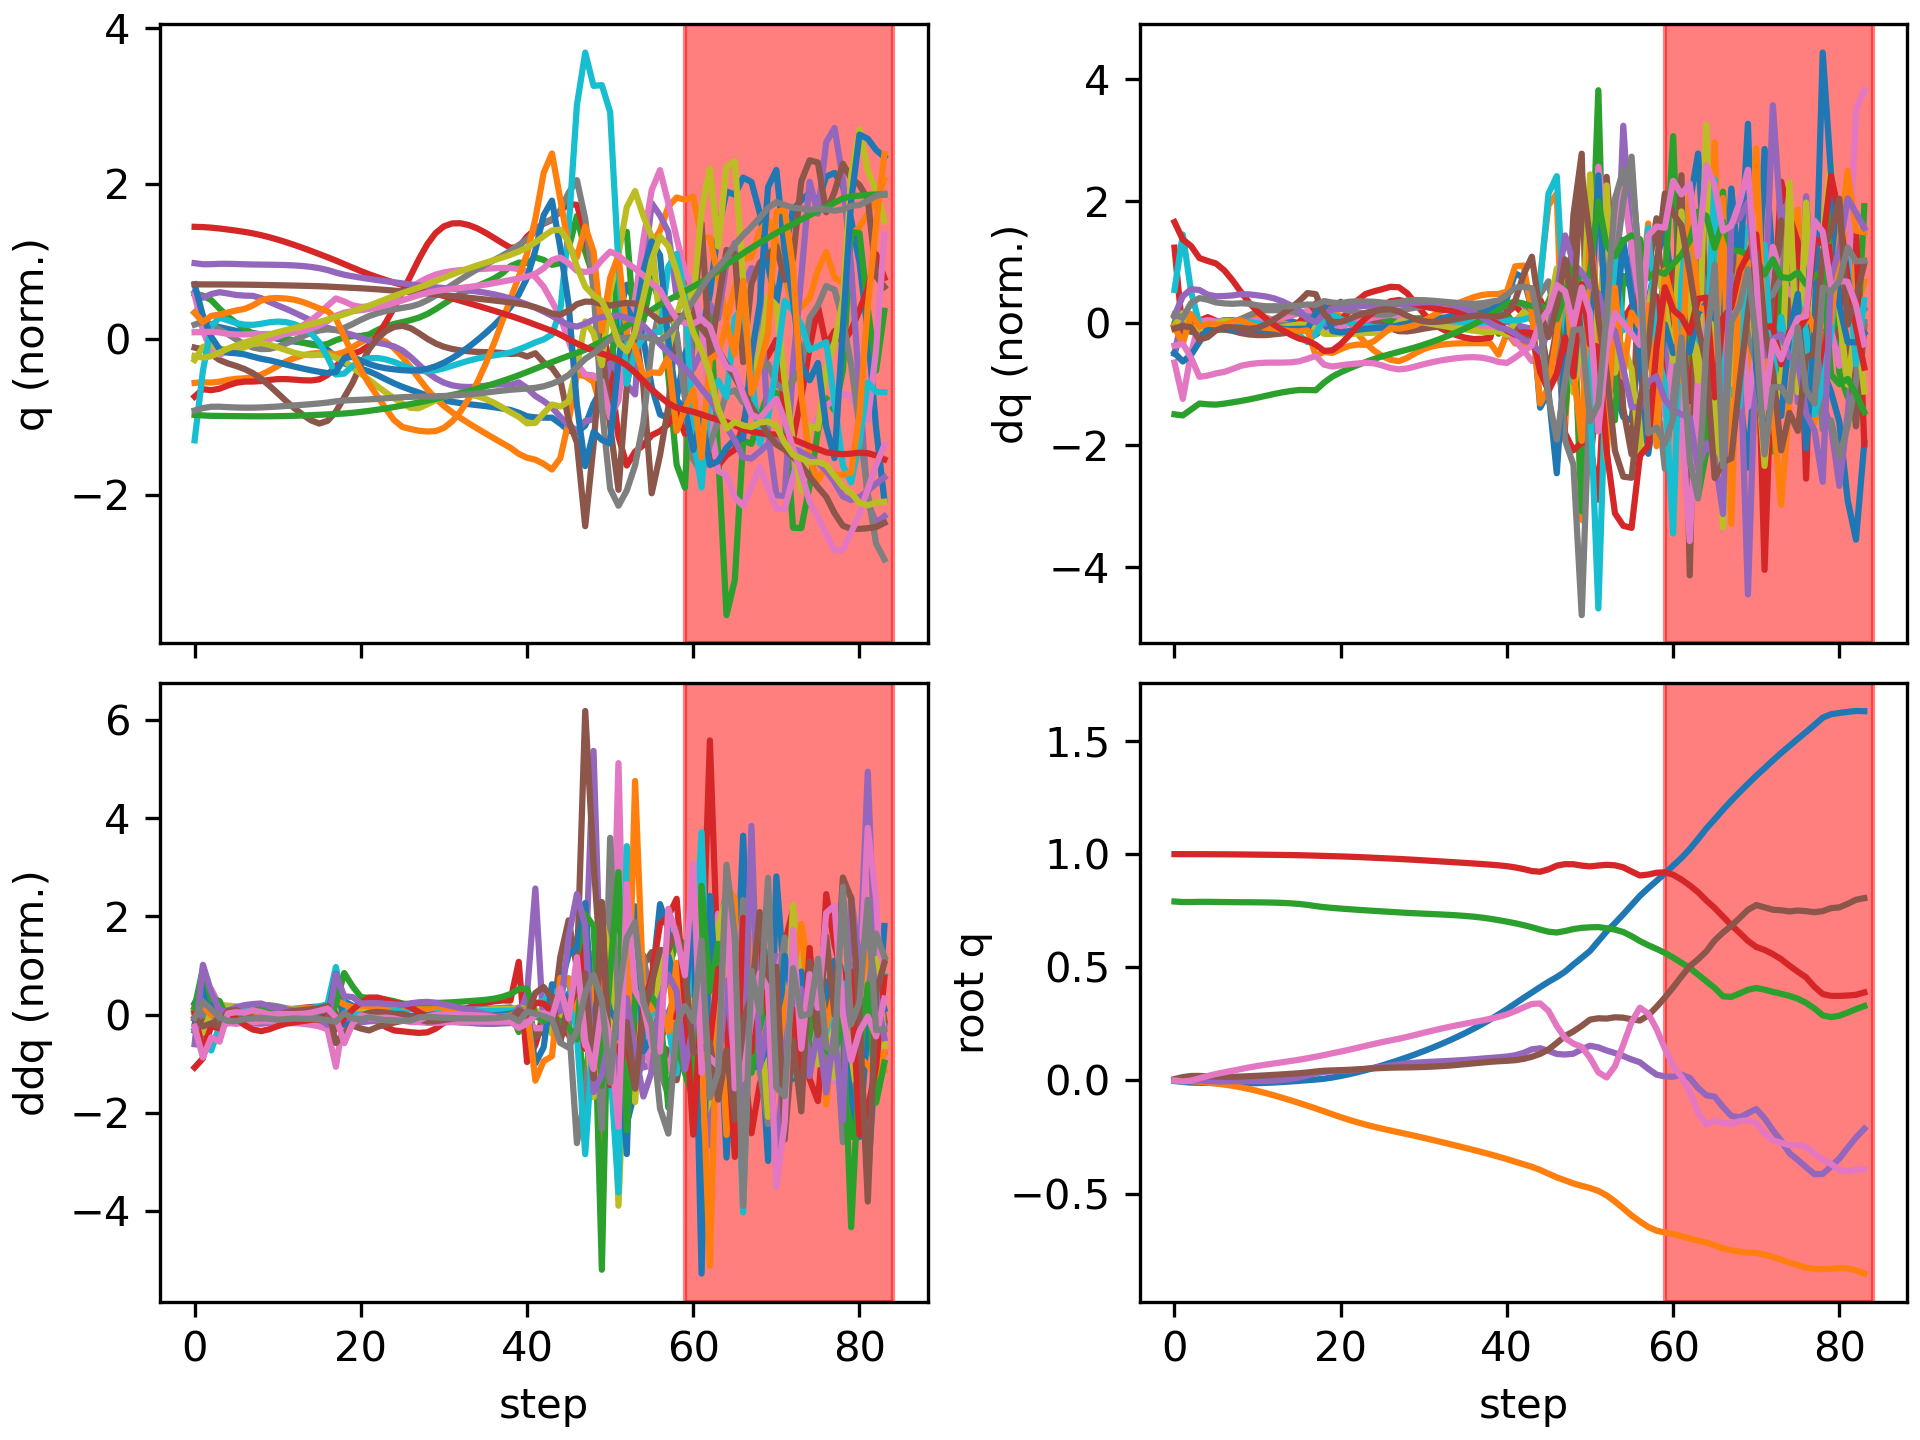

The file beside this chart, header and first rows:
floating_base_joint_x, floating_base_joint_y, floating_base_joint_z, floating_base_joint_qw, floating_base_joint_qx, floating_base_joint_qy, floating_base_joint_qz, left_hip_pitch_joint_q, left_hip_roll_joint_q, left_hip_yaw_joint_q, left_knee_joint_q, left_ankle_pitch_joint_q, left_ankle_roll_joint_q, right_hip_pitch_joint_q, right_hip_roll_joint_q, right_hip_yaw_joint_q, right_knee_joint_q, right_ankle_pitch_joint_q, right_ankle_roll_joint_q, floating_base_joint_vx, floating_base_joint_vy, floating_base_joint_vz, floating_base_joint_wx, floating_base_joint_wy
-0.002742, 8.737507702648877e-10, 0.7906, 1, 1.597928729102787e-08, 0.005811, -4.862312507598205e-09, -0.05757, -0.0006897, -0.002978, 0.1257, -0.07618, 2.7516392895085615e-05, -0.05757, 0.0006893, 0.002978, 0.1257, -0.07618, -2.7555718382952283e-05, -0.162, -1.3815040528913289e-07, -0.2089, -6.422664153380801e-07, 0.6749
-0.006899, -0.0009116, 0.7883, 0.9999, 0.0002771, 0.0145, -0.004643, -0.09263, 0.00146, -0.008677, 0.1593, -0.1006, -0.00312, -0.1944, 0.01181, 0.03884, 0.4664, -0.2494, -0.01604, -0.1756, -0.08758, -0.0284, 0.06083, 0.7283
-0.009516, -0.002992, 0.7884, 0.9998, 0.001102, 0.01949, -0.0007565, -0.1078, 0.0005311, -0.02139, 0.1549, -0.08518, -0.01072, -0.2766, 0.002307, 0.04265, 0.685, -0.3655, -0.005611, -0.1023, -0.1212, 0.03814, 0.03142, 0.3403
-0.01061, -0.006126, 0.7892, 0.9998, -0.0004526, 0.01971, 0.009185, -0.1173, 0.003204, -0.04562, 0.1615, -0.07751, -0.02042, -0.2883, -0.01652, 0.0345, 0.7268, -0.4356, -0.003343, -0.02718, -0.1815, 0.0304, -0.3011, -0.1823
-0.01125, -0.009939, 0.7892, 0.9996, -0.003065, 0.01801, 0.01957, -0.1251, 0.008812, -0.06784, 0.1758, -0.08285, -0.02597, -0.2768, -0.03333, 0.0297, 0.7133, -0.4544, 0.0001876, -0.03733, -0.1963, -0.01381, -0.2321, -0.1484
-0.01203, -0.014, 0.7888, 0.9994, -0.004227, 0.01684, 0.02836, -0.133, 0.01212, -0.08576, 0.1883, -0.0891, -0.03024, -0.2662, -0.05243, 0.03047, 0.6997, -0.4576, 0.003595, -0.04121, -0.2092, -0.02842, -0.05028, -0.08794
-0.0127, -0.01856, 0.7882, 0.9992, -0.004098, 0.01617, 0.03593, -0.1381, 0.01388, -0.1014, 0.1937, -0.09164, -0.03517, -0.2564, -0.06989, 0.03753, 0.6924, -0.4639, 0.006134, -0.02882, -0.244, -0.02602, 0.03416, -0.04681
-0.01308, -0.02399, 0.7877, 0.9989, -0.003648, 0.01617, 0.04305, -0.1419, 0.01687, -0.116, 0.194, -0.09261, -0.04192, -0.2468, -0.08141, 0.04647, 0.6911, -0.4764, 0.01203, -0.01228, -0.2947, -0.02054, 0.03159, 0.03508
-0.01317, -0.03054, 0.7875, 0.9986, -0.00333, 0.01706, 0.05026, -0.1483, 0.02484, -0.1236, 0.1961, -0.1022, -0.05115, -0.2381, -0.0872, 0.04883, 0.6964, -0.4881, 0.02012, 0.00435, -0.3534, -0.008956, 0.01511, 0.1208
-0.01288, -0.03822, 0.7873, 0.9982, -0.003293, 0.01857, 0.05747, -0.1574, 0.0376, -0.1254, 0.2013, -0.118, -0.06249, -0.2292, -0.08652, 0.04414, 0.7038, -0.4965, 0.02388, 0.02389, -0.4078, -0.0107, -0.008313, 0.166
-0.01215, -0.04688, 0.787, 0.9977, -0.003282, 0.02037, 0.06392, -0.1662, 0.05224, -0.1267, 0.2051, -0.1328, -0.07496, -0.219, -0.07896, 0.03729, 0.7074, -0.5074, 0.02445, 0.0457, -0.4524, -0.01992, 0.01618, 0.1937
-0.01095, -0.05633, 0.7865, 0.9973, -0.002659, 0.02238, 0.06958, -0.1728, 0.06583, -0.1301, 0.2051, -0.147, -0.0877, -0.2074, -0.06727, 0.02997, 0.7045, -0.5203, 0.02358, 0.0689, -0.4878, -0.03044, 0.1125, 0.2067
-0.009285, -0.06644, 0.7857, 0.9969, -0.000916, 0.0245, 0.075, -0.1776, 0.0769, -0.1355, 0.2027, -0.1625, -0.09952, -0.1932, -0.05432, 0.02259, 0.6946, -0.5317, 0.02162, 0.0918, -0.5189, -0.0483, 0.2403, 0.2087
-0.007181, -0.07712, 0.7845, 0.9964, 0.002188, 0.02673, 0.0804, -0.1818, 0.08513, -0.1416, 0.1998, -0.1789, -0.1101, -0.1761, -0.04122, 0.01748, 0.6773, -0.5422, 0.01785, 0.112, -0.546, -0.07677, 0.3856, 0.209
-0.004695, -0.08831, 0.7825, 0.9959, 0.006824, 0.02909, 0.08579, -0.1865, 0.0904, -0.1471, 0.1987, -0.1956, -0.1194, -0.1557, -0.02918, 0.01601, 0.6499, -0.5522, 0.01266, 0.1291, -0.569, -0.1144, 0.5485, 0.2162
-0.001906, -0.09991, 0.7798, 0.9952, 0.01316, 0.03176, 0.09148, -0.1946, 0.09291, -0.1495, 0.2037, -0.2118, -0.1247, -0.1306, -0.02004, 0.01703, 0.6052, -0.5604, 0.007019, 0.1411, -0.5881, -0.1632, 0.7304, 0.2449
0.0009988, -0.1118, 0.7758, 0.9943, 0.02145, 0.03512, 0.09797, -0.2121, 0.09213, -0.1452, 0.2241, -0.2264, -0.1203, -0.0993, -0.01639, 0.0171, 0.532, -0.5678, 0.002385, 0.1408, -0.5985, -0.2358, 0.9503, 0.3141
0.003758, -0.1239, 0.7702, 0.9932, 0.03141, 0.03947, 0.1048, -0.2421, 0.08832, -0.1348, 0.2634, -0.2348, -0.1052, -0.07125, -0.01885, 0.009576, 0.448, -0.5615, -0.009924, 0.1378, -0.6195, -0.2724, 0.9208, 0.392
0.007409, -0.1367, 0.7657, 0.9921, 0.03733, 0.04282, 0.112, -0.2684, 0.09523, -0.1269, 0.2986, -0.246, -0.08172, -0.08296, -0.01099, -0.0002455, 0.4527, -0.4856, -0.04028, 0.2332, -0.6505, -0.1968, 0.3919, 0.1513
0.01283, -0.1497, 0.7623, 0.991, 0.04013, 0.04419, 0.1199, -0.2822, 0.1104, -0.1233, 0.3188, -0.2553, -0.05806, -0.09781, 0.002563, -0.01695, 0.4894, -0.4772, -0.06994, 0.3087, -0.6473, -0.1532, 0.1737, 0.1006
0.01957, -0.1623, 0.7594, 0.9899, 0.042, 0.04532, 0.1275, -0.2907, 0.1262, -0.1227, 0.333, -0.2681, -0.02836, -0.104, 0.01793, -0.03371, 0.5166, -0.4987, -0.09687, 0.3618, -0.6162, -0.141, 0.1752, 0.1344
0.02727, -0.1742, 0.7567, 0.9887, 0.04422, 0.04684, 0.1354, -0.3021, 0.1375, -0.1184, 0.3576, -0.2799, -0.002633, -0.1022, 0.03134, -0.05075, 0.5281, -0.5175, -0.1199, 0.4081, -0.5734, -0.1312, 0.2502, 0.1637
0.03584, -0.1852, 0.7541, 0.9872, 0.04728, 0.04869, 0.144, -0.3178, 0.1386, -0.1058, 0.4019, -0.2881, 0.01518, -0.09477, 0.04158, -0.06825, 0.5288, -0.5314, -0.1408, 0.4501, -0.5264, -0.1237, 0.3446, 0.1843
0.04523, -0.1953, 0.7517, 0.9856, 0.05114, 0.05082, 0.1527, -0.3353, 0.1278, -0.09546, 0.4615, -0.2946, 0.02693, -0.08341, 0.0494, -0.08494, 0.522, -0.5409, -0.1616, 0.4896, -0.4857, -0.1185, 0.4215, 0.2027
0.0554, -0.2047, 0.7493, 0.9839, 0.0556, 0.05302, 0.1612, -0.3519, 0.1074, -0.08873, 0.5282, -0.3036, 0.03385, -0.06848, 0.05557, -0.1009, 0.5094, -0.547, -0.1808, 0.5274, -0.4522, -0.1145, 0.4699, 0.1895
0.06629, -0.2134, 0.747, 0.9822, 0.06052, 0.0549, 0.1693, -0.3665, 0.08001, -0.08352, 0.5991, -0.3208, 0.03571, -0.05025, 0.06071, -0.1154, 0.4936, -0.5515, -0.1922, 0.561, -0.4225, -0.1122, 0.5088, 0.1308
0.07779, -0.2216, 0.7448, 0.9804, 0.06576, 0.05621, 0.1768, -0.379, 0.04749, -0.07781, 0.6741, -0.348, 0.03176, -0.02945, 0.06575, -0.127, 0.477, -0.5541, -0.1958, 0.5894, -0.3997, -0.11, 0.5186, 0.05965
0.08983, -0.2295, 0.7426, 0.9787, 0.07079, 0.05697, 0.1842, -0.391, 0.01257, -0.07074, 0.7495, -0.3806, 0.0235, -0.009245, 0.07436, -0.1276, 0.4661, -0.5518, -0.1986, 0.6171, -0.3934, -0.1057, 0.4543, 0.02185
0.1024, -0.2375, 0.7405, 0.9767, 0.07501, 0.05748, 0.1925, -0.4029, -0.02062, -0.06061, 0.8165, -0.4118, 0.01442, 0.008, 0.08808, -0.1171, 0.4635, -0.5441, -0.1999, 0.6446, -0.4021, -0.09868, 0.3432, 0.04753
0.1156, -0.2457, 0.7386, 0.9746, 0.0782, 0.05816, 0.2014, -0.4138, -0.04894, -0.04704, 0.8668, -0.437, 0.006762, 0.02074, 0.105, -0.1061, 0.4684, -0.53, -0.1992, 0.6738, -0.4149, -0.09035, 0.248, 0.1034
0.1294, -0.2541, 0.7368, 0.9725, 0.08057, 0.05924, 0.2105, -0.4226, -0.07237, -0.03196, 0.8974, -0.455, 0.001287, 0.02923, 0.1239, -0.097, 0.4786, -0.51, -0.1938, 0.7062, -0.4263, -0.08403, 0.1916, 0.1641
0.1439, -0.2627, 0.7352, 0.9702, 0.08248, 0.06082, 0.2194, -0.4293, -0.09228, -0.01732, 0.9107, -0.4662, -0.002297, 0.03465, 0.1435, -0.09121, 0.4911, -0.4847, -0.1827, 0.7414, -0.4347, -0.08248, 0.1747, 0.2193
0.1591, -0.2715, 0.7335, 0.968, 0.08424, 0.0629, 0.228, -0.4346, -0.1101, -0.004119, 0.9113, -0.4717, -0.004639, 0.03805, 0.1629, -0.08927, 0.5039, -0.4551, -0.166, 0.7792, -0.4411, -0.0877, 0.1857, 0.2654
0.1751, -0.2803, 0.7317, 0.9657, 0.08609, 0.06546, 0.2361, -0.439, -0.1266, 0.007582, 0.9029, -0.4731, -0.006174, 0.04024, 0.1817, -0.09044, 0.5159, -0.4218, -0.1442, 0.8197, -0.4468, -0.09988, 0.2154, 0.3032
0.192, -0.2893, 0.7295, 0.9634, 0.08817, 0.06845, 0.2437, -0.443, -0.1424, 0.0182, 0.8881, -0.4714, -0.007099, 0.04189, 0.1994, -0.09505, 0.5262, -0.3854, -0.1177, 0.8631, -0.4529, -0.1198, 0.255, 0.3328
0.2098, -0.2984, 0.7268, 0.9611, 0.09057, 0.07181, 0.2509, -0.4471, -0.1578, 0.02836, 0.8684, -0.4676, -0.00751, 0.04343, 0.2161, -0.1025, 0.5347, -0.3461, -0.08697, 0.9093, -0.4596, -0.1475, 0.2995, 0.3526
0.2285, -0.3077, 0.7235, 0.9587, 0.09331, 0.0754, 0.2578, -0.4516, -0.173, 0.03945, 0.8455, -0.4635, -0.007832, 0.04512, 0.2319, -0.1127, 0.5415, -0.3037, -0.05252, 0.9593, -0.4679, -0.1831, 0.3392, 0.3582
0.2483, -0.3172, 0.7194, 0.9562, 0.09631, 0.07901, 0.2648, -0.4571, -0.1879, 0.05399, 0.8221, -0.462, -0.008838, 0.04662, 0.2477, -0.1253, 0.5478, -0.2567, -0.01534, 1.014, -0.4792, -0.2267, 0.3558, 0.3434
0.2692, -0.327, 0.7143, 0.9535, 0.09932, 0.08223, 0.2723, -0.4632, -0.2024, 0.07482, 0.8004, -0.4648, -0.01051, 0.04661, 0.2651, -0.1386, 0.5562, -0.2015, 0.02272, 1.076, -0.4959, -0.2799, 0.3239, 0.2967
0.2914, -0.3372, 0.7081, 0.9505, 0.1021, 0.08465, 0.2811, -0.4745, -0.2215, 0.08474, 0.8027, -0.4535, -0.009761, 0.04229, 0.2862, -0.1512, 0.571, -0.1322, 0.05997, 1.139, -0.5151, -0.3225, 0.323, 0.2249
0.3151, -0.3479, 0.7016, 0.9468, 0.1057, 0.08667, 0.2915, -0.4895, -0.2338, 0.08326, 0.8508, -0.4773, -0.0147, 0.03341, 0.3064, -0.1688, 0.5873, -0.03973, 0.0989, 1.219, -0.5478, -0.3378, 0.3816, 0.2006
0.3398, -0.3593, 0.6944, 0.9413, 0.1111, 0.08935, 0.3061, -0.4941, -0.2398, 0.09969, 0.8835, -0.5105, -0.009273, 0.01181, 0.3354, -0.1674, 0.6053, 0.113, 0.1573, 1.241, -0.569, -0.3798, 0.7512, 0.3464
0.3644, -0.3707, 0.6862, 0.9339, 0.1217, 0.09504, 0.3224, -0.4953, -0.2529, 0.09232, 0.9096, -0.532, -0.02433, -0.026, 0.3647, -0.1412, 0.6196, 0.3086, 0.2349, 1.218, -0.5557, -0.4369, 1.444, 0.5155
0.3883, -0.3819, 0.677, 0.9253, 0.1372, 0.1044, 0.3378, -0.4954, -0.2704, 0.07842, 0.926, -0.5581, -0.03313, -0.08316, 0.3798, -0.1175, 0.644, 0.3893, 0.2675, 1.186, -0.5604, -0.4731, 1.927, 0.6858
0.4124, -0.3957, 0.6664, 0.9222, 0.1421, 0.1172, 0.3399, -0.5201, -0.2352, 0.08325, 0.968, -0.5975, -0.05238, -0.1432, 0.4111, -0.1234, 0.7614, 0.128, 0.1905, 1.2, -0.755, -0.55, 0.4093, 1.333
0.4355, -0.4123, 0.6572, 0.9325, 0.1309, 0.1366, 0.3075, -0.5493, -0.1207, 0.1241, 0.9991, -0.6318, -0.1188, -0.2348, 0.4737, -0.1091, 1.163, -0.1848, 0.1114, 1.135, -0.8531, -0.3493, -0.2297, 1.657
0.4566, -0.4285, 0.6537, 0.9492, 0.1168, 0.1655, 0.2408, -0.5565, 0.02602, 0.2168, 0.9945, -0.6549, -0.1562, -0.3245, 0.5192, -0.01456, 1.767, -0.7454, 0.09304, 1.021, -0.7669, -0.0002141, 0.5996, 2.344
0.4806, -0.4418, 0.6603, 0.9557, 0.1145, 0.1964, 0.1868, -0.5282, 0.0202, 0.1158, 0.8699, -0.6152, -0.2932, -0.3648, 0.3807, 0.108, 2.025, -1.084, 0.1445, 1.341, -0.582, 0.5423, 1.854, 2.168
0.5123, -0.4555, 0.6688, 0.9553, 0.118, 0.2166, 0.1627, -0.4366, 0.002567, 0.04358, 0.6438, -0.6083, -0.1599, -0.3687, 0.1227, 0.07573, 1.862, -0.8942, 0.1028, 1.73, -0.7791, 0.2828, 0.5792, 1.215
0.5416, -0.4658, 0.6742, 0.9493, 0.1374, 0.241, 0.148, -0.3751, -0.08542, -0.1558, 0.4668, -0.5183, 0.007751, -0.3906, -0.298, -0.01115, 1.865, -0.9387, -0.03054, 1.321, -0.3133, 0.1944, 4.138, 2.278
0.5721, -0.4757, 0.6766, 0.9457, 0.1531, 0.2686, 0.1001, -0.276, -0.1149, -0.3313, 0.2462, -0.3747, -0.1287, -0.5312, -0.5883, 0.1866, 1.733, -0.9572, 0.05841, 1.616, -0.6166, 0.06773, 2.376, 1.569
0.6154, -0.4885, 0.6776, 0.9498, 0.146, 0.2745, 0.03598, -0.0726, 0.01666, 0.1439, -0.05533, -0.4094, -0.2334, -0.4654, -0.6494, 0.2884, 0.9845, -0.5006, 0.09634, 2.492, -0.6304, -0.001195, 0.2697, -1.682
0.6586, -0.5082, 0.6725, 0.9527, 0.1321, 0.2733, 0.0128, 0.05945, 0.05334, 0.1718, -0.1864, -0.4644, -0.06354, -0.2068, -0.5945, 0.4177, 0.4026, -0.2016, -0.03648, 1.936, -1.154, -0.2905, -1.173, 0.593
0.6952, -0.5351, 0.6665, 0.9506, 0.1208, 0.2789, 0.06287, -0.01084, 0.1354, -0.1239, -0.1236, -0.5039, 0.03349, -0.07376, -0.5049, 0.4612, 0.5655, -0.2949, -0.05892, 1.808, -1.47, -0.3546, -3.285, 1.574
0.7341, -0.5655, 0.6558, 0.9416, 0.1078, 0.2773, 0.1576, -0.1678, 0.2973, -0.07975, -0.09428, -0.01144, -0.0648, 0.1563, -0.3497, 0.3934, 0.63, 0.001253, -0.1063, 2.002, -1.534, -0.7038, -3.981, 1.291
0.7748, -0.5969, 0.6375, 0.923, 0.09237, 0.2701, 0.2581, -0.3674, 0.4331, 0.04233, -0.04944, 0.294, -0.2391, 0.3475, -0.07925, 0.3372, 0.6527, 0.1632, -0.1007, 2.069, -1.544, -1.068, -4.009, 0.9985
0.8154, -0.6234, 0.6159, 0.9057, 0.0802, 0.2647, 0.3213, -0.4815, 0.4735, -0.03235, -0.03072, 0.2431, -0.1765, 0.4246, 0.06437, 0.09449, 0.6576, 0.08659, -0.1013, 2.022, -1.18, -1.072, -1.98, 0.692
0.8496, -0.6476, 0.5976, 0.9098, 0.05125, 0.2869, 0.2956, -0.4976, 0.5485, -0.2337, 0.0011, 0.1732, -0.09708, 0.2974, 0.06726, 0.02885, 0.9766, -0.3908, -0.0741, 1.539, -1.13, -0.8291, -0.5363, 3.705
0.8819, -0.6643, 0.5814, 0.9178, 0.02563, 0.3246, 0.2273, -0.415, 0.577, -0.4873, 0.05659, -0.09769, 0.04455, 0.1628, -0.03126, 0.1225, 1.039, -0.7162, -0.1992, 1.622, -0.6341, -0.7794, 1.693, 3.952
0.9147, -0.6722, 0.5638, 0.9196, 0.01729, 0.3662, 0.1413, -0.2296, 0.5699, -0.5522, -0.04313, -0.09815, 0.04864, 0.03189, -0.2649, 0.1977, 0.8282, -0.7645, -0.162, 1.589, -0.3293, -0.9976, 3.625, 3.92
... 24 more rows
